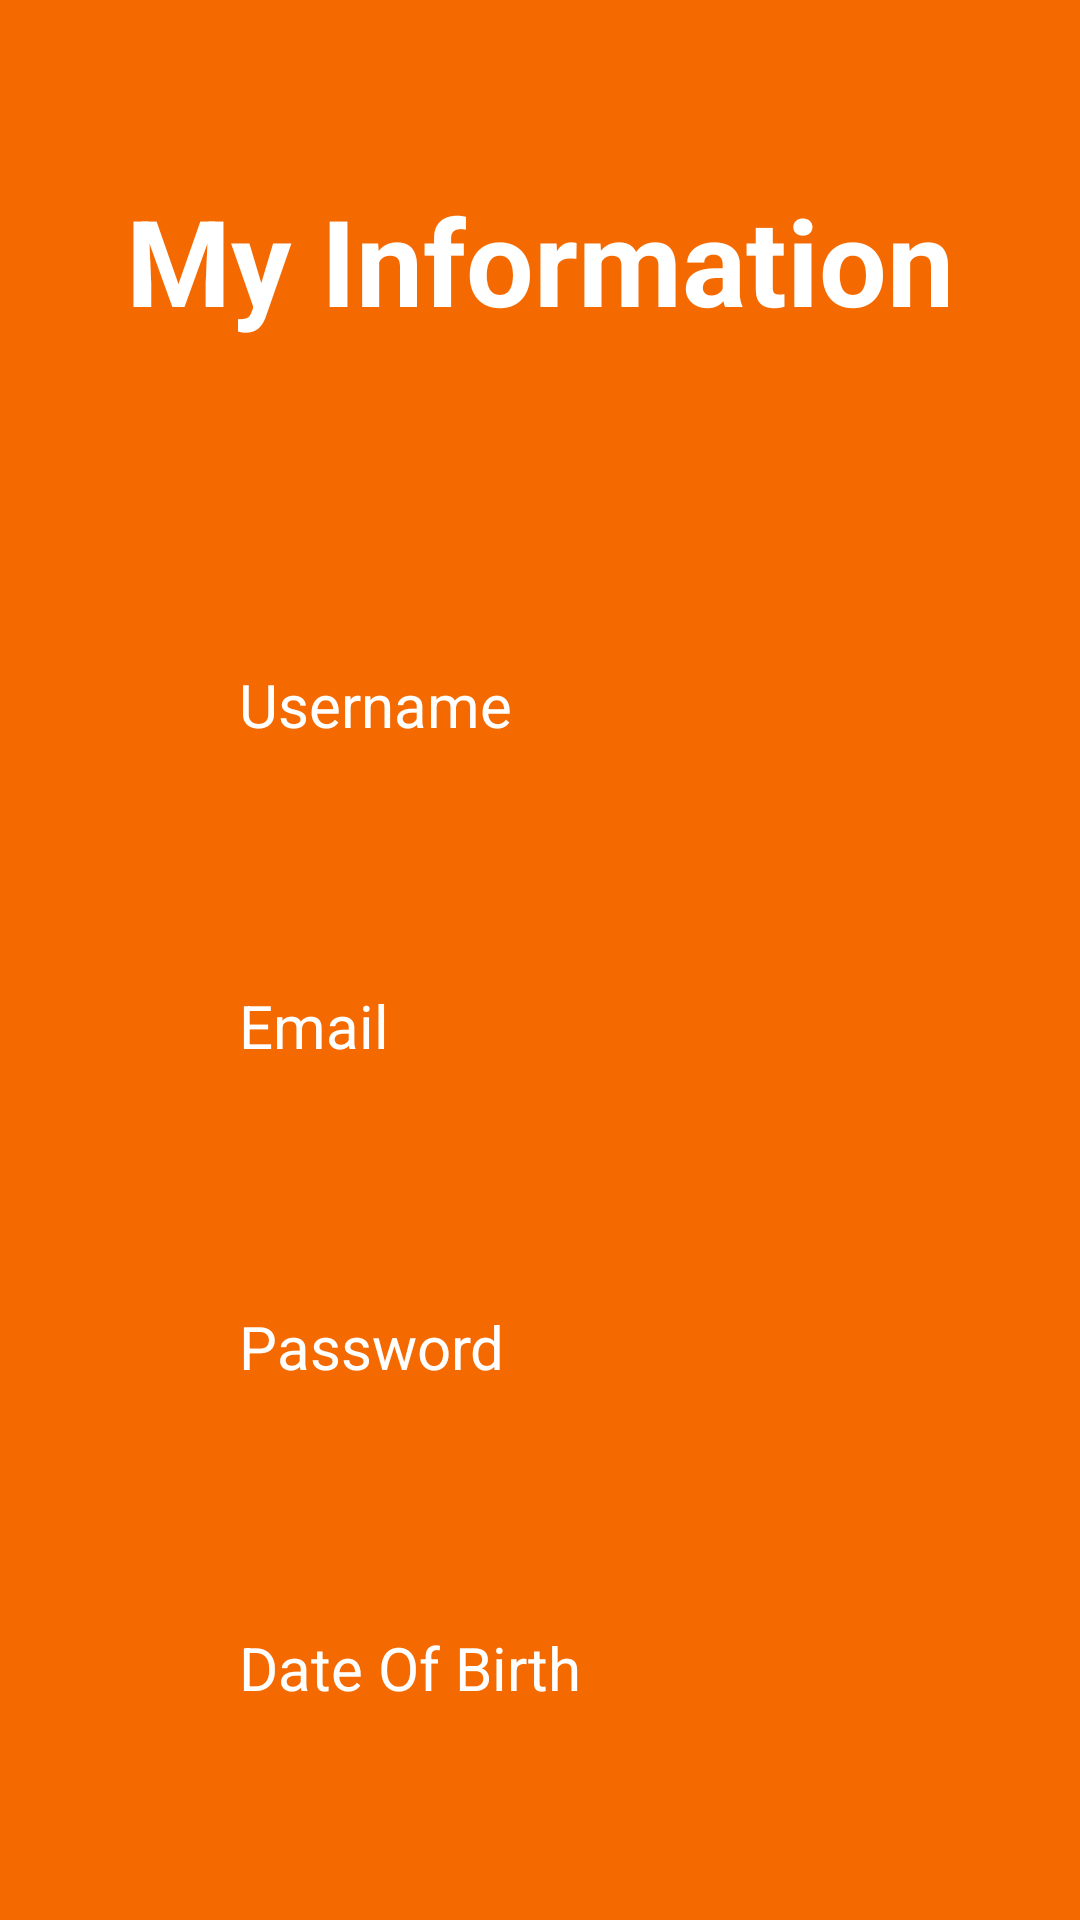

Produce the Android XML layout that renders to this screen, including the resource entries it uses.
<!-- AndroidManifest.xml: application theme Theme.Course_Project -->
<!-- res/layout/activity_information.xml -->
<?xml version="1.0" encoding="utf-8"?>
<androidx.constraintlayout.widget.ConstraintLayout xmlns:android="http://schemas.android.com/apk/res/android"
    xmlns:app="http://schemas.android.com/apk/res-auto"
    xmlns:tools="http://schemas.android.com/tools"
    android:layout_width="match_parent"
    android:layout_height="match_parent"
    android:background="#F46A00"
    tools:context=".InformationActivity">

    <TextView
        android:id="@+id/InfoName"
        android:layout_width="200dp"
        android:layout_height="wrap_content"
        android:layout_marginTop="108dp"
        android:enabled="false"
        android:text="Username"
        android:textColor="@color/white"
        android:textSize="20sp"
        app:layout_constraintEnd_toEndOf="parent"
        app:layout_constraintHorizontal_bias="0.497"
        app:layout_constraintStart_toStartOf="parent"
        app:layout_constraintTop_toBottomOf="@+id/textView8" />

    <TextView
        android:id="@+id/InfoPassword"
        android:layout_width="200dp"
        android:layout_height="wrap_content"
        android:layout_marginTop="80dp"
        android:text="Password"
        android:textColor="@color/white"
        android:textSize="20sp"
        android:enabled="false"
        app:layout_constraintEnd_toEndOf="@+id/InfoEmail"
        app:layout_constraintHorizontal_bias="0.0"
        app:layout_constraintStart_toStartOf="@+id/InfoEmail"
        app:layout_constraintTop_toBottomOf="@+id/InfoEmail" />

    <TextView
        android:id="@+id/InfoEmail"
        android:layout_width="200dp"
        android:layout_height="wrap_content"
        android:layout_marginTop="80dp"
        android:text="Email"
        android:textSize="20sp"
        android:textColor="@color/white"
        android:enabled="false"
        app:layout_constraintEnd_toEndOf="@+id/InfoName"
        app:layout_constraintHorizontal_bias="0.0"
        app:layout_constraintStart_toStartOf="@+id/InfoName"
        app:layout_constraintTop_toBottomOf="@+id/InfoName" />

    <TextView
        android:id="@+id/InfoDate"
        android:layout_width="200dp"
        android:layout_height="wrap_content"
        android:layout_marginTop="80dp"
        android:text="Date Of Birth"
        android:textColor="@color/white"
        android:enabled="false"
        android:textSize="20sp"
        app:layout_constraintEnd_toEndOf="@+id/InfoPassword"
        app:layout_constraintHorizontal_bias="0.0"
        app:layout_constraintStart_toStartOf="@+id/InfoPassword"
        app:layout_constraintTop_toBottomOf="@+id/InfoPassword" />

    <TextView
        android:id="@+id/textView8"
        android:layout_width="wrap_content"
        android:layout_height="wrap_content"
        android:layout_marginTop="60dp"
        android:text="My Information"
        android:textColor="@color/white"
        android:textSize="40sp"
        android:textStyle="bold"
        app:layout_constraintEnd_toEndOf="parent"
        app:layout_constraintStart_toStartOf="parent"
        app:layout_constraintTop_toTopOf="parent" />

</androidx.constraintlayout.widget.ConstraintLayout>
<!-- resources referenced by this layout -->
<resources>
  <style name="Theme.Course_Project" parent="Theme.MaterialComponents.DayNight.DarkActionBar">
          
          <item name="colorPrimary">#FF6F00</item>
          <item name="colorPrimaryVariant">#B55004</item>
          <item name="colorOnPrimary">@color/white</item>
          
          <item name="colorSecondary">@color/teal_200</item>
          <item name="colorSecondaryVariant">@color/teal_700</item>
          <item name="colorOnSecondary">@color/black</item>
          
          <item name="android:statusBarColor">?attr/colorPrimaryVariant</item>
          
      </style>
  <!-- not gathered from this repository: default colours our renderer supplied (Android Studio template values) -->
  <color name="teal_200">#FF03DAC5</color>
  <color name="teal_700">#FF018786</color>
  <color name="black">#FF000000</color>
  <color name="white">#FFFFFFFF</color>
</resources>
